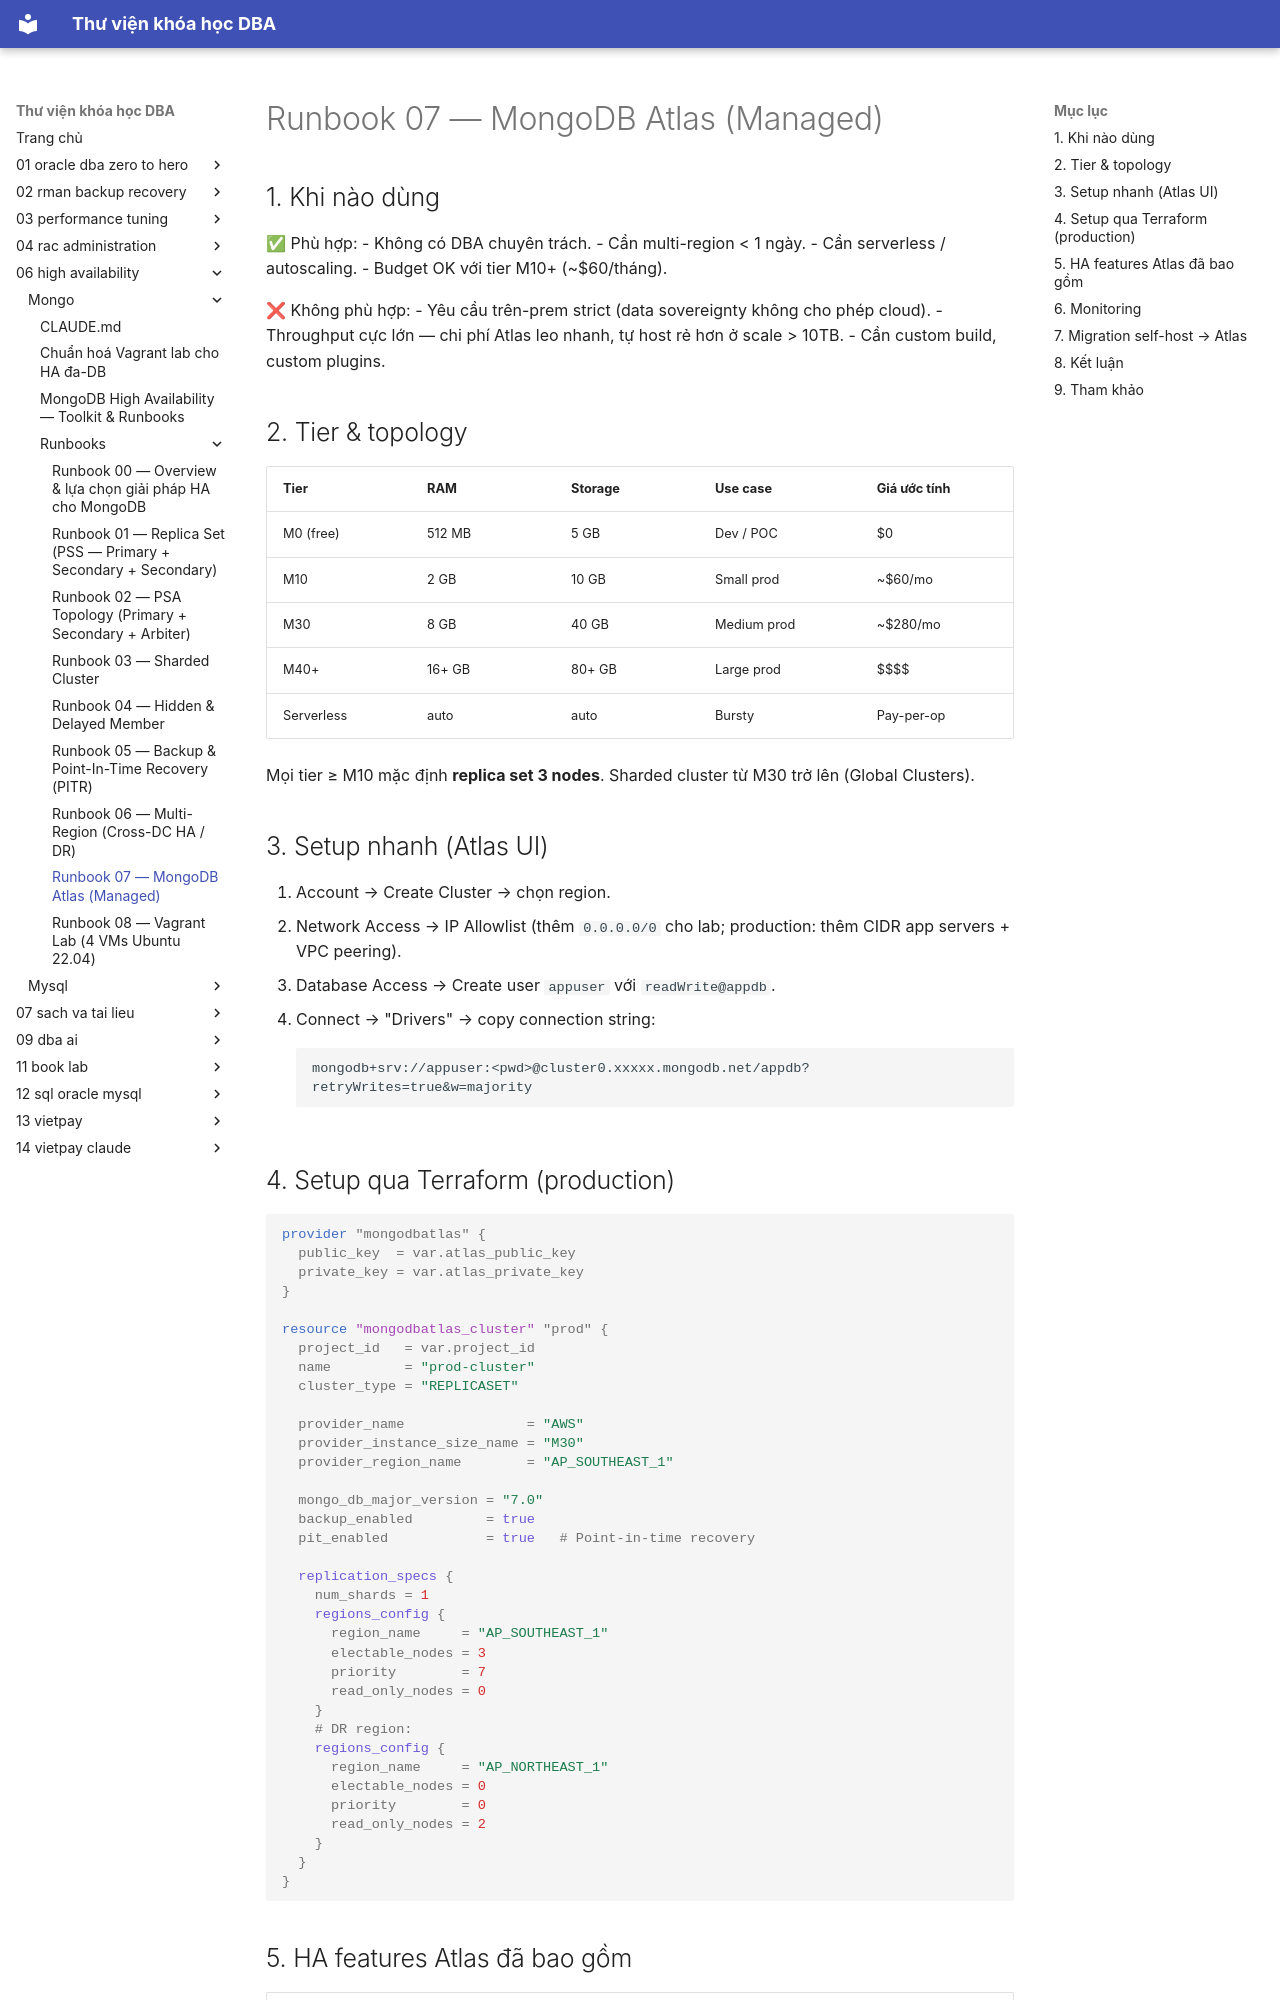

repository: quochuyag/MkDocs_local · page: 06-high-availability/mongo/runbooks/007-atlas-managed/index.html · generator: mkdocs

---
title: Runbook 07 — MongoDB Atlas (Managed)
course: 06-high-availability
source: HA/mongo/runbooks/07-atlas-managed.md
---

# Runbook 07 — MongoDB Atlas (Managed)

## 1. Khi nào dùng

✅ Phù hợp:
- Không có DBA chuyên trách.
- Cần multi-region < 1 ngày.
- Cần serverless / autoscaling.
- Budget OK với tier M10+ (~$60/tháng).

❌ Không phù hợp:
- Yêu cầu trên-prem strict (data sovereignty không cho phép cloud).
- Throughput cực lớn — chi phí Atlas leo nhanh, tự host rẻ hơn ở scale > 10TB.
- Cần custom build, custom plugins.

## 2. Tier & topology

| Tier | RAM | Storage | Use case | Giá ước tính |
|---|---|---|---|---|
| M0 (free) | 512 MB | 5 GB | Dev / POC | $0 |
| M10 | 2 GB | 10 GB | Small prod | ~$60/mo |
| M30 | 8 GB | 40 GB | Medium prod | ~$280/mo |
| M40+ | 16+ GB | 80+ GB | Large prod | $$$$ |
| Serverless | auto | auto | Bursty | Pay-per-op |

Mọi tier ≥ M10 mặc định **replica set 3 nodes**. Sharded cluster từ M30 trở lên (Global Clusters).

## 3. Setup nhanh (Atlas UI)

1. Account → Create Cluster → chọn region.
2. Network Access → IP Allowlist (thêm `0.0.0.0/0` cho lab; production: thêm CIDR app servers + VPC peering).
3. Database Access → Create user `appuser` với `readWrite@appdb`.
4. Connect → "Drivers" → copy connection string:
   ```
   mongodb+srv://appuser:<pwd>@cluster0.xxxxx.mongodb.net/appdb?retryWrites=true&w=majority
   ```

## 4. Setup qua Terraform (production)

```hcl
provider "mongodbatlas" {
  public_key  = var.atlas_public_key
  private_key = var.atlas_private_key
}

resource "mongodbatlas_cluster" "prod" {
  project_id   = var.project_id
  name         = "prod-cluster"
  cluster_type = "REPLICASET"

  provider_name               = "AWS"
  provider_instance_size_name = "M30"
  provider_region_name        = "AP_SOUTHEAST_1"

  mongo_db_major_version = "7.0"
  backup_enabled         = true
  pit_enabled            = true   # Point-in-time recovery

  replication_specs {
    num_shards = 1
    regions_config {
      region_name     = "AP_SOUTHEAST_1"
      electable_nodes = 3
      priority        = 7
      read_only_nodes = 0
    }
    # DR region:
    regions_config {
      region_name     = "AP_NORTHEAST_1"
      electable_nodes = 0
      priority        = 0
      read_only_nodes = 2
    }
  }
}
```
